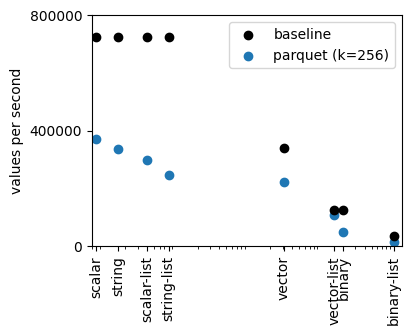

The table this chart was drawn from, first rows:
page_size_kb, take_size, column, io_size, takes_per_second
8, 1, scalar, 0, 353952
8, 16, scalar, 0, 359205
8, 256, scalar, 0, 372775
64, 256, scalar, 0, 104636
256, 256, scalar, 0, 51238
8, 1, string, 0, 291896
8, 16, string, 0, 329853
8, 256, string, 0, 335225
64, 256, string, 0, 126608
256, 256, string, 0, 25665
8, 1, vector, 0, 181408
8, 16, vector, 0, 213779
8, 256, vector, 0, 221145
64, 256, vector, 0, 96924
256, 256, vector, 0, 21822
8, 1, scalar-list, 0, 276136
8, 16, scalar-list, 0, 294178
8, 256, scalar-list, 0, 296989
64, 256, scalar-list, 0, 140266
256, 256, scalar-list, 0, 39477
8, 1, string-list, 0, 231217
8, 16, string-list, 0, 247055
8, 256, string-list, 0, 246663
64, 256, string-list, 0, 80733
256, 256, string-list, 0, 23316
8, 1, vector-list, 0, 125726
8, 16, vector-list, 0, 109485
8, 256, vector-list, 0, 109334
8, 1, binary, 0, 49589
8, 16, binary, 0, 50552
8, 256, binary, 0, 50478
64, 256, binary, 0, 16842
256, 256, binary, 0, 10231
8, 1, binary-list, 0, 13457
8, 16, binary-list, 0, 13552
8, 256, binary-list, 0, 13620
64, 256, binary-list, 0, 10520
256, 256, binary-list, 0, 7065
